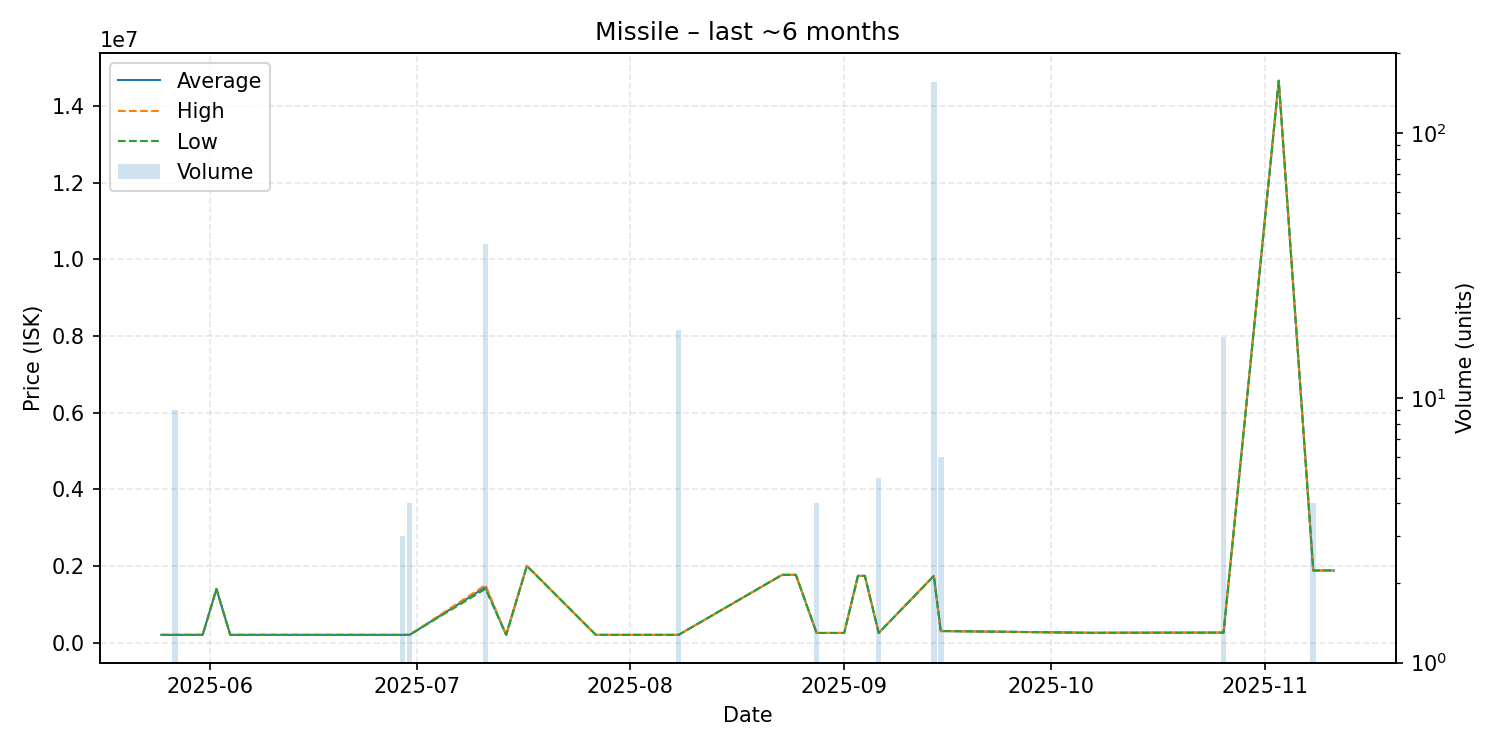

The data file committed next to this chart (first rows):
date, average, highest, lowest, order_count, volume
2025-05-25, 200000, 200000, 200000, 1, 1
2025-05-27, 200000, 200000, 200000, 1, 9
2025-05-31, 200000, 200000, 200000, 1, 1
2025-06-02, 1398000, 1398000, 1398000, 1, 1
2025-06-04, 200000, 200000, 200000, 1, 1
2025-06-29, 200000, 200000, 200000, 1, 3
2025-06-30, 200000, 200000, 200000, 1, 4
2025-07-11, 1445368, 1500000, 1399000, 5, 38
2025-07-14, 200200, 200200, 200200, 1, 1
2025-07-17, 2000000, 2000000, 2000000, 1, 1
2025-07-27, 200200, 200200, 200200, 1, 1
2025-08-08, 200200, 200200, 200200, 1, 18
2025-08-23, 1766000, 1766000, 1766000, 1, 1
2025-08-25, 1766000, 1766000, 1766000, 1, 1
2025-08-28, 250100, 250100, 250100, 1, 4
2025-09-01, 250100, 250100, 250100, 1, 1
2025-09-03, 1740000, 1740000, 1740000, 1, 1
2025-09-04, 1739000, 1739000, 1739000, 1, 1
2025-09-06, 250100, 250100, 250100, 1, 5
2025-09-14, 1739000, 1739000, 1739000, 5, 156
2025-09-15, 300000, 300000, 300000, 1, 6
2025-10-07, 253700, 253700, 253700, 1, 1
2025-10-12, 256400, 256400, 256400, 1, 1
2025-10-26, 259100, 259100, 259100, 1, 17
2025-11-03, 14660000, 14660000, 14660000, 1, 1
2025-11-08, 1880000, 1880000, 1880000, 1, 4
2025-11-11, 1880000, 1880000, 1880000, 1, 1
